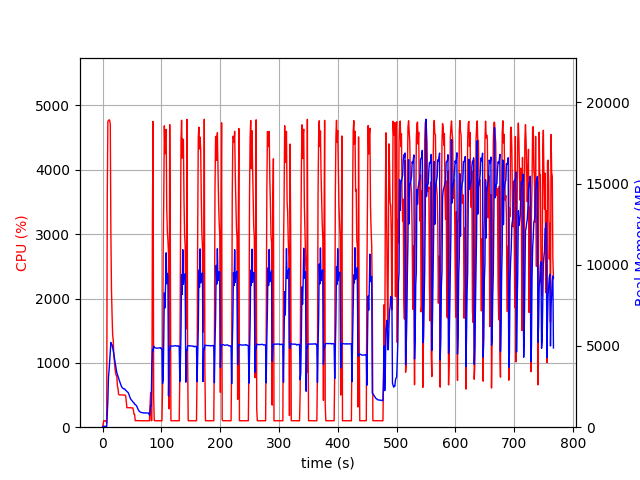

Data behind this chart, as committed beside it:
elapsed_time, nproc, cpu, mem_real, mem_virtual
3.647804260253906e-05, 1, 0.0, 6.961, 3186
1.006, 1, 47.7, 52.1, 648.5
2.014, 1, 100.2, 52.1, 648.5
3.021, 1, 99.3, 52.1, 648.5
4.027, 1, 100.4, 52.1, 648.5
5.033, 1, 99.4, 52.1, 648.5
6.04, 1, 100.3, 52.1, 648.5
7.047, 2, 66.6, 41.38, 3326
8.056, 1, 3609, 802.6, 4764
9.079, 1, 4754, 1678, 5750
10.1, 1, 4766, 3069, 7121
11.12, 1, 4778, 3524, 7572
12.14, 1, 4768, 4114, 8248
13.17, 1, 4707, 4653, 8939
14.19, 1, 2995, 5214, 9629
15.2, 1, 2136, 5109, 9661
16.21, 1, 1743, 5075, 9729
17.22, 1, 1430, 4871, 9729
18.23, 1, 1349, 4696, 9957
19.24, 1, 1104, 4521, 9957
20.24, 1, 1024, 4243, 9957
21.25, 1, 900.0, 4025, 9957
22.26, 1, 843.2, 3766, 9957
23.27, 1, 802.5, 3575, 9957
24.27, 1, 796.5, 3351, 9957
25.28, 1, 637.8, 3254, 10037
26.29, 1, 601.5, 3124, 10037
27.3, 1, 512.6, 3027, 10117
28.31, 1, 503.9, 2895, 10117
29.32, 1, 501.8, 2800, 10117
30.32, 1, 502.5, 2685, 10117
31.33, 1, 501.4, 2592, 10117
32.34, 1, 501.1, 2499, 10117
33.35, 1, 501.0, 2441, 10117
34.36, 1, 500.7, 2402, 10117
35.37, 1, 500.7, 2381, 10117
36.38, 1, 499.2, 2349, 10117
37.39, 1, 499.9, 2356, 10117
38.4, 1, 499.2, 2328, 10117
39.41, 1, 484.0, 2272, 10117
40.42, 1, 384.3, 2237, 10117
41.43, 1, 302.0, 2211, 10117
42.44, 1, 302.9, 2172, 10117
43.45, 1, 304.1, 2135, 10117
44.46, 1, 302.9, 2064, 10117
45.47, 1, 304.1, 1956, 10117
46.48, 1, 301.8, 1843, 10117
47.49, 1, 303.1, 1751, 10117
48.5, 1, 300.3, 1706, 10117
49.51, 1, 300.8, 1656, 10117
50.52, 1, 300.1, 1617, 10117
51.53, 1, 300.1, 1578, 10117
52.54, 1, 260.4, 1521, 10117
53.55, 1, 200.0, 1501, 10117
54.55, 1, 198.2, 1414, 10117
55.56, 1, 101.0, 1399, 10117
56.57, 1, 102.0, 1368, 10117
57.58, 1, 102.2, 1324, 10117
58.59, 1, 102.2, 1259, 10117
59.6, 1, 103.1, 1172, 10117
... 698 more rows
